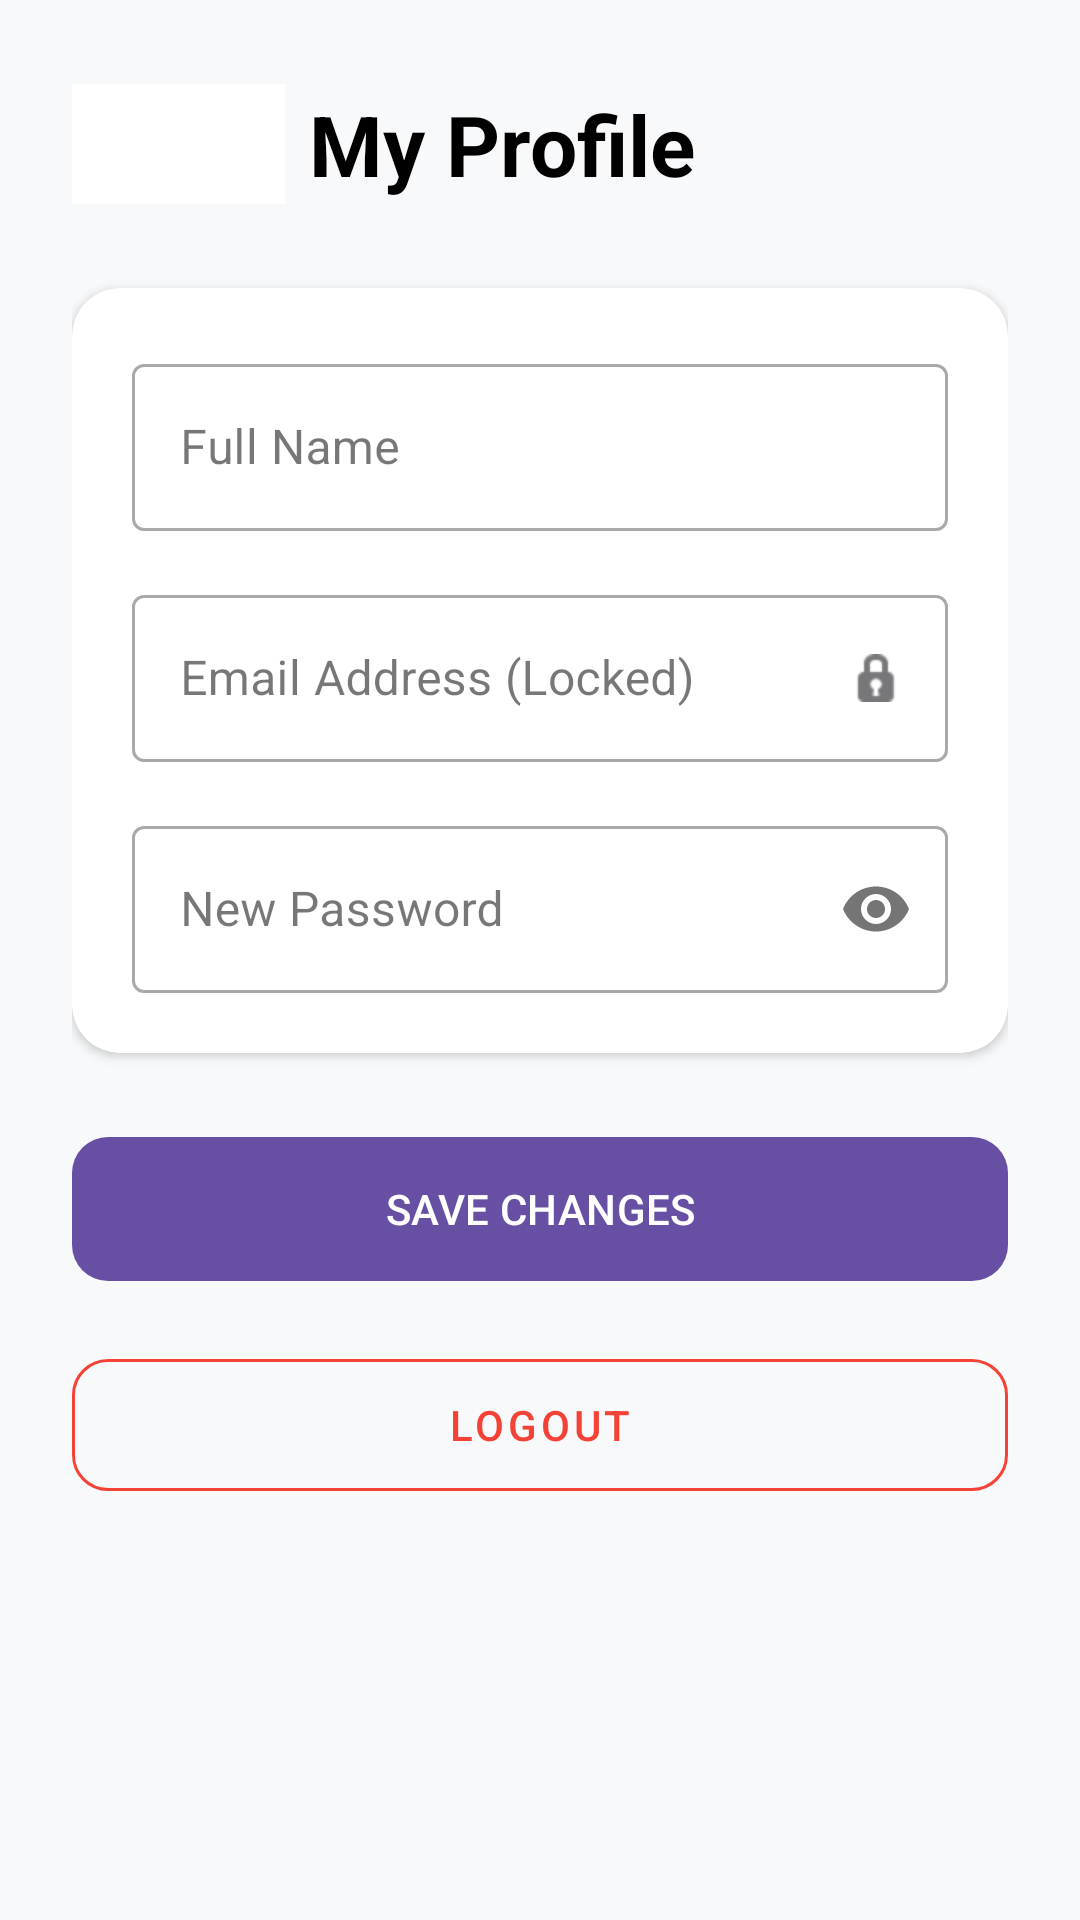

Android layout source for this screen:
<!-- AndroidManifest.xml: application theme Theme.MyTutor -->
<!-- res/layout/fragment_profile.xml -->
<?xml version="1.0" encoding="utf-8"?>
<ScrollView xmlns:android="http://schemas.android.com/apk/res/android"
    xmlns:app="http://schemas.android.com/apk/res-auto"
    xmlns:tools="http://schemas.android.com/tools"
    android:layout_width="match_parent"
    android:layout_height="match_parent"
    android:background="#F8F9FA">

    <LinearLayout
        android:layout_width="match_parent"
        android:layout_height="wrap_content"
        android:orientation="vertical"
        android:padding="24dp">

        <LinearLayout
            android:layout_width="match_parent"
            android:layout_height="wrap_content"
            android:orientation="horizontal"
            android:gravity="center_vertical"
            android:layout_marginBottom="24dp">

            <com.google.android.material.button.MaterialButton
                android:id="@+id/btnBack"
                android:layout_width="71dp"
                android:layout_height="48dp"
                android:layout_marginStart="0dp"
                android:contentDescription="Go Back"
                android:foregroundTint="#000000"
                android:text=""
                app:backgroundTint="#FFFFFF"
                app:cornerRadius="0dp"
                app:icon="@drawable/left_arrow_svgrepo_com" />

            <TextView
                android:layout_width="wrap_content"
                android:layout_height="wrap_content"
                android:text="My Profile"
                android:textSize="28sp"
                android:textStyle="bold"
                android:textColor="@color/black"
                android:layout_marginStart="8dp"/>
        </LinearLayout>

        <androidx.cardview.widget.CardView
            android:layout_width="match_parent"
            android:layout_height="wrap_content"
            app:cardCornerRadius="16dp"
            app:cardElevation="2dp"
            android:layout_marginBottom="24dp">

            <LinearLayout
                android:layout_width="match_parent"
                android:layout_height="wrap_content"
                android:orientation="vertical"
                android:padding="20dp">

                <com.google.android.material.textfield.TextInputLayout
                    android:layout_width="match_parent"
                    android:layout_height="wrap_content"
                    android:hint="Full Name"
                    style="@style/Widget.MaterialComponents.TextInputLayout.OutlinedBox"
                    android:layout_marginBottom="16dp">
                    <com.google.android.material.textfield.TextInputEditText
                        android:id="@+id/etFullName"
                        android:layout_width="match_parent"
                        android:layout_height="wrap_content"
                        android:inputType="textPersonName"/>
                </com.google.android.material.textfield.TextInputLayout>

                <com.google.android.material.textfield.TextInputLayout
                    android:layout_width="match_parent"
                    android:layout_height="wrap_content"
                    android:hint="Email Address (Locked)"
                    style="@style/Widget.MaterialComponents.TextInputLayout.OutlinedBox"
                    android:layout_marginBottom="16dp"
                    app:endIconMode="custom"
                    app:endIconDrawable="@android:drawable/ic_secure">
                    <com.google.android.material.textfield.TextInputEditText
                        android:id="@+id/etEmail"
                        android:layout_width="match_parent"
                        android:layout_height="wrap_content"
                        android:inputType="none"
                        android:enabled="false"
                        android:textColor="#757575"/>
                </com.google.android.material.textfield.TextInputLayout>

                <com.google.android.material.textfield.TextInputLayout
                    android:id="@+id/bioLayout"
                    android:layout_width="match_parent"
                    android:layout_height="wrap_content"
                    android:hint="Bio / Description"
                    style="@style/Widget.MaterialComponents.TextInputLayout.OutlinedBox"
                    android:layout_marginBottom="16dp"
                    android:visibility="gone">
                    <com.google.android.material.textfield.TextInputEditText
                        android:id="@+id/etBio"
                        android:layout_width="match_parent"
                        android:layout_height="wrap_content"
                        android:inputType="textMultiLine"
                        android:gravity="top"
                        android:minLines="3"/>
                </com.google.android.material.textfield.TextInputLayout>

                <com.google.android.material.textfield.TextInputLayout
                    android:layout_width="match_parent"
                    android:layout_height="wrap_content"
                    android:hint="New Password"
                    style="@style/Widget.MaterialComponents.TextInputLayout.OutlinedBox"
                    app:passwordToggleEnabled="true">
                    <com.google.android.material.textfield.TextInputEditText
                        android:id="@+id/etPassword"
                        android:layout_width="match_parent"
                        android:layout_height="wrap_content"
                        android:inputType="textPassword"/>
                </com.google.android.material.textfield.TextInputLayout>

            </LinearLayout>
        </androidx.cardview.widget.CardView>

        <com.google.android.material.button.MaterialButton
            android:id="@+id/btnSaveProfile"
            android:layout_width="match_parent"
            android:layout_height="56dp"
            android:text="SAVE CHANGES"
            app:cornerRadius="12dp"
            android:layout_marginBottom="16dp"/>

        <com.google.android.material.button.MaterialButton
            android:id="@+id/btnLogout"
            style="@style/Widget.MaterialComponents.Button.OutlinedButton"
            android:layout_width="match_parent"
            android:layout_height="56dp"
            android:text="LOGOUT"
            android:textColor="#F44336"
            app:strokeColor="#F44336"
            app:cornerRadius="12dp"/>

    </LinearLayout>
</ScrollView>
<!-- resources referenced by this layout -->
<resources>
  <color name="black">#FF000000</color>
  <!-- drawable left_arrow_svgrepo_com (drawable) -->
  <vector xmlns:android="http://schemas.android.com/apk/res/android"
      android:width="800dp"
      android:height="800dp"
      android:viewportWidth="24"
      android:viewportHeight="24">
    <path
        android:pathData="M21,11H5.41l1.3,-1.29A1,1 0,0 0,5.29 8.29l-3,3a1,1 0,0 0,0 1.42l3,3a1,1 0,0 0,1.42 0,1 1,0 0,0 0,-1.42L5.41,13H21a1,1 0,0 0,0 -2Z"
        android:fillColor="#000000"/>
  </vector>
  <style name="Theme.MyTutor" parent="Base.Theme.MyTutor" />
  <style name="Base.Theme.MyTutor" parent="Theme.Material3.DayNight.NoActionBar">
          
          
      </style>
</resources>
